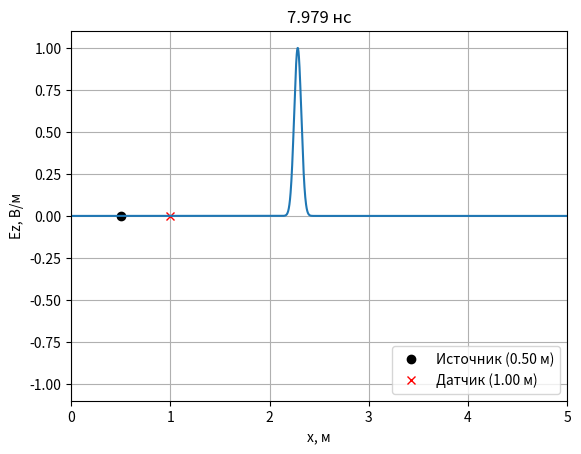
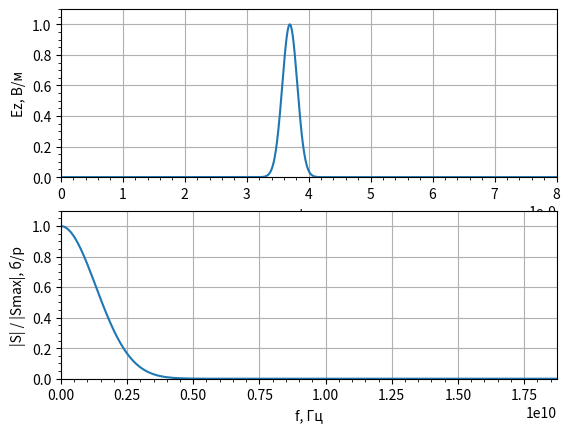

Python code for these plots, in order:
import math
import numpy as np
from numpy.fft import fft, fftshift
import matplotlib.pyplot as plt

def gauss(q, m, d_g, w_g, d_t):
     return np.exp(-((((q - m) - (d_g / d_t))
 / (w_g / dt)) ** 2))
 
# Параметры моделирования
# Волновое сопротивление свободного пространства
W0 = 120.0 * np.pi
# Число Куранта
Sc = 1.0
# Скорость света
c = 299792458.0
# Размер области моделирования в метрах
maxSize_m = 5.0
# Дискрет по пространству
dx = 2e-3
# Размер облести моделирования в отсчетах
maxSize = math.floor(maxSize_m / dx )
# Время расчета в отсчетах
maxTime = 1200
# Дискрет по времени
dt = Sc * dx / c
# временна сетка
tlist = np.arange(0, maxTime * dt, dt)
# Шаг по частоте
df = 1.0 / (maxTime * dt)
# Частотная сетка
freq = np.arange(-maxTime / 2 * df, maxTime / 2 * df, df)
# Параметры гауссова сигнала
# Уровень ослабления в начальный момент времени
A_0 = 100
# Уровень ослабления на частоте F_max
A_max = 100
# Ширина спектра по уровню 0.01
F_max = 4e9
# Параметр "ширины" импульса
wg = np.sqrt(np.log(A_max)) / (np.pi * F_max)
# Параметр "задержки" импульса
dg = wg * np.sqrt(np.log(A_0))
# Положение источника в метрах
sourcePos_m = 0.5
# Положение источника в отсчетах
sourcePos = math.floor(sourcePos_m / dx + 0.5)
# Положение датчика в метрах
probePos_m = 1
# Положение датчика в отсчетах
probePos = math.floor(probePos_m / dx + 0.5)
# Инициализация датчика
probeEz = np.zeros(maxTime)
probeHy = np.zeros(maxTime)
# Инициализация полей
Ez = np.zeros(maxSize)
Hy = np.zeros(maxSize)
# Пространственная сетка
xlist = np.arange(0, maxSize_m, dx)
# Включение интерактивного режима для анимации
plt.ion()
# Создание окна для графика
fig, ax = plt.subplots()
# Установка отображаемых интервалов по осям
ax.set_xlim(0, maxSize_m)
ax.set_ylim(-1.1, 1.1)
# Установка меток по осям
ax.set_xlabel('x, м')
ax.set_ylabel('Ez, В/м')
# Включение сетки на графике
ax.grid()
# Отображение источника и датчика
ax.plot(sourcePos_m, 0, 'ok')
ax.plot(probePos_m, 0, 'xr')
# Легенда графика
ax.legend(['Источник ({:.2f} м)'.format(sourcePos_m),
 'Датчик ({:.2f} м)'.format(probePos_m)],
 loc='lower right')
# Отображение поля в начальный момент
line, =ax.plot(xlist, Ez)
# Рассчет полей
for t in range(1, maxTime):
   # Граничные условия для поля H
   Hy[-1] = Hy[-2]
   # Расчет компоненты поля H
   Hy[:-1] = Hy[:-1] + (Ez[1:] - Ez[:-1]) * Sc / W0
   # Источник возбуждения с использованием метода
   # Total Field / Scattered Field
   Hy[sourcePos - 1] -= (Sc / W0) * gauss(t, sourcePos, dg, wg, dt)
   # Граничные условия для поля E
   Ez[0] = Ez[1]
   # Расчет компоненты поля E
   Ez[1:] = Ez[1:] + (Hy[1:] - Hy[:-1]) * Sc * W0
   # Источник возбуждения с использованием метода
   # Total Field / Scattered Field
   Ez[sourcePos] += Sc * gauss(t + 1, sourcePos, dg, wg, dt)
   # Регистрация поля в датчиках
   probeHy[t] = Hy[probePos]
   probeEz[t] = Ez[probePos]
   if t % 4 == 0:
       plt.title(format(t * dt * 1e9, '.3f') + ' нc')
       line.set_ydata(Ez)
       fig.canvas.draw()
       fig.canvas.flush_events()
# Выключение интерактивного режима
plt.ioff()
# Расчет спектра зарегистрированного сигнала
EzSpec = fftshift(np.abs(fft(probeEz)))
# Отображение сигнала и его спектра
fig, (ax1, ax2) = plt.subplots(2, 1)
ax1.set_xlim(0, maxTime * dt)
ax1.set_ylim(0, 1.1)
ax1.set_xlabel('t, с')
ax1.set_ylabel('Ez, В/м')
ax1.plot(tlist, probeEz)
ax1.minorticks_on()
ax1.grid()
ax2.set_xlim(0, maxTime * df / 8)
ax2.set_ylim(0, 1.1)
ax2.set_xlabel('f, Гц')
ax2.set_ylabel('|S| / |Smax|, б/р')
ax2.plot(freq, EzSpec / np.max(EzSpec))
ax2.minorticks_on()
ax2.grid()
plt.show()
